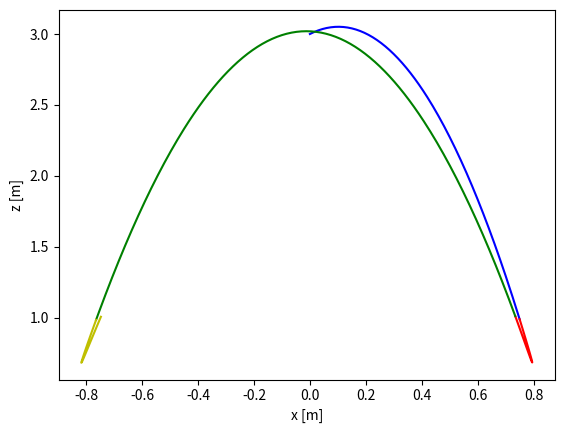

The script that saved this image:
import numpy as np
import scipy as sp

import matplotlib.pyplot as plt

from dataclasses import dataclass

######################################################################################
# STRUCTS
######################################################################################

# data class to hold the system parameters
@dataclass
class slip_params:
    m:  float  # mass, [kg]
    l0: float  # leg free length, [m]
    k:  float  # leg stiffness, [N/m]
    g:  float  # gravity, [m/s^2]

######################################################################################
# DYNAMICS
######################################################################################

# SLIP ground dynamics (polar coordinates)
def slip_ground_dyn(xk: np.array, 
                    params: slip_params) -> np.array:
    """
    Closed form dynamics for the ground phase of the Spring Loaded Inverted Pendulum (SLIP) model.
    """
    # polar state, x = [r, theta, rdot, thetadot]
    r = xk[0]
    theta = xk[1]
    r_dot = xk[2]
    theta_dot = xk[3]

    # ground phase dynamics
    xdot = np.array([
        r_dot,
        theta_dot,
        r * theta_dot**2 - params.g * np.cos(theta) + (params.k/params.m) * (params.l0 - r),
        -(2/r) * r_dot*theta_dot + (params.g/r) * np.sin(theta)
    ])

    return xdot

# SLIP ground dynamics (returns in polar local frame)
def slip_ground_fwd_prop(x0: np.array, 
                         dt: float, 
                         params:float) -> np.array:
    """
    Simulate the ground phase of the Spring Loaded Inverted Pendulum (SLIP) model.
    """
    # ensure the SLIP hasn't fallen over
    assert (abs(x0[1]) <= np.pi/2), "The SLIP has fallen over in ground phase. Angle is: {}".format(x0[1])

    # container for the trajectory, TODO: figure out a static size for the container. Dynamic = bad
    x_t = []
    x_t.append(x0)    

    # do Integration until hit the switching manifold
    k = 0
    xk = x0
    dot_product, leg_uncompressed = False, False
    while not (leg_uncompressed * dot_product): # TODO: consider better switching detection

        # RK2 integration (in polar coordinates)
        f1 = slip_ground_dyn(xk, params)
        f2 = slip_ground_dyn(xk + 0.5 * dt * f1, params)
        xk = xk + dt * f2
        x_t.append(xk) #  TODO: figure out a static size for the container. Dynamic = bad

        # check take-off guard conditions
        x_cart = polar_to_cartesian(xk, np.array([0, 0]), params)  # consider just saving this vector directly to save on compute
        leg_pos = np.array([x_cart[0], x_cart[1]])
        leg_vel = np.array([x_cart[2], x_cart[3]])
        dot_product = (np.dot(leg_pos, leg_vel) >= 0)
        leg_uncompressed = (xk[0] >= params.l0)

        # increment the counter
        k += 1

    # convert the trajectory to a numpy array
    N = len(x_t)
    x_t = np.array(x_t)

    # domain information (1 for ground phase)
    D_t = np.ones((N, 1))

    # time span infomration
    t_span = np.linspace(0, (N-1)*dt, N)

    return t_span, x_t, D_t

# SLIP flight dynamics (returns in cartesian world frame)
def slip_flight_fwd_prop(x0: np.array, 
                         dt: float, 
                         apex_terminate: bool,
                         params: slip_params) -> np.array:
    """
    Simulate the flight phase of the Spring Loaded Inverted Pendulum (SLIP) model.
    """
    # TODO: Consider adding a velocity input in the leg for flight phase.

    # unpack the initial state
    px_0 = x0[0]  # these are in world frame
    pz_0 = x0[1]  # these are in world frame
    vx_0 = x0[2]
    vz_0 = x0[3]

    # ensure that the COM is above the ground
    assert pz_0 > 0, "The center of mass is under ground. pz = ".format(pz_0)

    # choose control action
    vx_des = 0.0
    alpha = raibert_controller(x0, vx_des, params)

    # Apex Condition: compute time until apex
    if apex_terminate is True:
        # find the zero velocity time
        assert vz_0 > 0, "The SLIP z-velocity is not upwwards, therfore no such positive apex time exists."
        t_terminate = vz_0 /params.g  # from vz(t) = vz_0 - g*t

    # Guard Condition: compute the time until impact
    else:
        pz_impact = params.l0 * np.cos(alpha)
        a = 0.5 * params.g
        b = - vz_0
        c = -(pz_0 - pz_impact)
        s = np.sqrt(b**2 - 4*a*c)
        d = 2 * a
        t1 = (-b + s) / d
        t2 = (-b - s) / d
        t_terminate = max(t1, t2)
        assert t_terminate >= 0, "Time until impact must be positive or equal to zero."

    # create a time vector
    t_span = np.arange(0, t_terminate, dt)
    t_span = np.append(t_span, t_terminate)

    # create a trajectory vector
    x_t = np.zeros((len(t_span), 4))

    # simulate the flight phase
    for i, t in enumerate(t_span):

        # update the state
        x_t[i, 0] = px_0 + vx_0 * t                          # pos x
        x_t[i, 1] = pz_0 + vz_0 * t - 0.5 * params.g * t**2  # pos z
        x_t[i, 2] = vx_0                                     # vel x       
        x_t[i, 3] = vz_0 - params.g * t                      # vel z

        # check that the COM is above the ground
        assert pz_0 > 0, "The center of mass is under ground. pz = ".format(pz_0)

    # Domain information (0 for flight phase)
    D_t = np.zeros((len(t_span), 1))

    # compute the final leg position in world frame
    x_com = x_t[-1, :]     # take the last state as the final state
    p_foot = np.array([x_com[0] - params.l0 * np.sin(alpha),
                       x_com[1] - params.l0 * np.cos(alpha)])

    return t_span, x_t, D_t, p_foot

# SLIP full propogatoin (returns in cartesian world frame)
def slip_prop(x0: np.array,
              dt: float,
              N_apex: int,
              apex_terminate: bool,
              params: slip_params) -> np.array:
    """
    Propogate the Spring Loaded Inverted Pendulum (SLIP) model. Over n apex steps.
    Starts in the flight phase.
    """
    # check that you want at least one apex step
    assert N_apex > 0, "The number of apex steps must be greater than zero."

    # counter for how many apex steps have been taken
    n_apex = 0

    while n_apex < N_apex:

        # flight phase
        t_span, x_t, D_t, p_foot = slip_flight_fwd_prop(x0, dt, apex_terminate, params)

        # ground phase
        x0 = x_t[-1, :]
        t_span, x_t, D_t = slip_ground_fwd_prop(x0, dt, params)

        # increment the counter
        n_apex += 1

    return t_span, x_t, D_t, p_foot

######################################################################################
# CONTROL
######################################################################################

# simple raibert controller # TODO: this will be a normal distirbution
def raibert_controller(x_flight: np.array,
                       v_des: float,
                       params: slip_params) -> float:
    """
    Simple Raibert controller for the SLIP model.
    """
    # unpack the state
    vx = x_flight[2]

    # compute the desired angle
    kd = 0.15
    alpha = -kd * (vx - v_des) 

    return alpha

######################################################################################
# COORDINATE TRANSFORMATIONS
######################################################################################

# Polar to Cartesian coordiante (returns in world frame)
def polar_to_cartesian(x_polar: np.array, 
                       p_foot_W: np.array,
                       params: slip_params) -> np.array:
    """
    Convert the polar coordinates to cartesian coordinates.
    Assumes the foot is at (0,0), must add the last leg pos after this method to keep track in world frame
    """
    # polar state, x = [r, theta, rdot, thetadot]
    r = x_polar[0]
    theta = x_polar[1]
    r_dot = x_polar[2]
    theta_dot = x_polar[3]

    # full state in cartesian coordintes
    px = r * np.sin(theta)      # COM position x
    pz = r * np.cos(theta)      # COM position z
    vx = r_dot * np.sin(theta) + r * theta_dot * np.cos(theta)  # COM velocity x
    vz = r_dot * np.cos(theta) - r * theta_dot * np.sin(theta)  # COM velocity z

    # shift the COM position by the foot position
    px += p_foot_W[0]

    return np.array([px, pz, vx, vz])

# Cartesian to polar coordinate (returns in local polar frame)
def carteisan_to_polar(x_cart_W: np.array, 
                       p_foot_W : np.array,
                       params: slip_params) -> np.array:
    """
    Convert the cartesian coordinates to polar coordinates.
    Assumes the cartesian state and foot position are in world frame.
    """
    # flight state, x = [x, z, xdot, zdot]
    px_W = x_cart_W[0]
    pz_W = x_cart_W[1]
    vx = x_cart_W[2]
    vz = x_cart_W[3]

    # convert the world frame coordaintes to local frame
    px = px_W - p_foot_W[0]
    pz = pz_W - p_foot_W[1]

    # full state in polar coordinates
    r = np.sqrt(px**2 + pz**2)           # leg length
    th = np.arctan2(px, pz)              # leg angle
    r_dot = (px * vx + pz * vz) / r      # leg length rate
    th_dot = (vx * pz - px * vz) / r**2  # leg angle rate

    return np.array([r, th, r_dot, th_dot])

######################################################################################
# MAIN
######################################################################################

if __name__ == "__main__":

    # define the sytem parameters
    sys_params = slip_params(m  = 1.0,   # mass [kg]
                             l0 = 1.0,   # leg free length [m]
                             k  = 500.0,  # leg stiffness [N/m]
                             g  = 9.81)  # gravity [m/s^2]

    # simulation parameters
    dt = 0.005
    apex_terminate = False

    ###########################################################################

    # initial state in cartesian
    x0_cart_W = np.array([0.0,  
                          3.0,  
                          1.0,  
                          1.0]) 
    t_span, x_t, D_t, p_foot = slip_flight_fwd_prop(x0_cart_W, dt, apex_terminate, sys_params)
    X1 = x_t
    T1 = t_span

    # convert to polar coordinates
    xf_cart_W = x_t[-1, :]
    x0_polar = carteisan_to_polar(xf_cart_W, p_foot, sys_params)
    print(x0_polar)

    # integrate in the polar coordiante system
    t_span, x_t, D_t = slip_ground_fwd_prop(x0_polar, dt, sys_params)

    # convert polar to cartesian
    for i in range(len(x_t)):
        x_t[i, :] = polar_to_cartesian(x_t[i, :], p_foot, sys_params)
    X2 = x_t
    T2 = t_span

    x0_cart_W = x_t[-1, :]
    t_span, x_t, D_t, p_foot = slip_flight_fwd_prop(x0_cart_W, dt, apex_terminate, sys_params)
    X3 = x_t
    T3 = t_span

    # convert to polar coordinates
    xf_cart_W = x_t[-1, :]
    x0_polar = carteisan_to_polar(xf_cart_W, p_foot, sys_params)

    # integrate in the polar coordiante system
    t_span, x_t, D_t = slip_ground_fwd_prop(x0_polar, dt, sys_params)

    # convert polar to cartesian
    for i in range(len(x_t)):
        x_t[i, :] = polar_to_cartesian(x_t[i, :], p_foot, sys_params)
    X4 = x_t

    # plot the results
    plt.figure()
    plt.plot(X1[:, 0], X1[:, 1], 'b')
    plt.plot(X2[:, 0], X2[:, 1], 'r')
    plt.plot(X3[:, 0], X3[:, 1], 'g')
    plt.plot(X4[:, 0], X4[:, 1], 'y')
    plt.xlabel('x [m]')
    plt.ylabel('z [m]')
    plt.grid
    plt.show()
